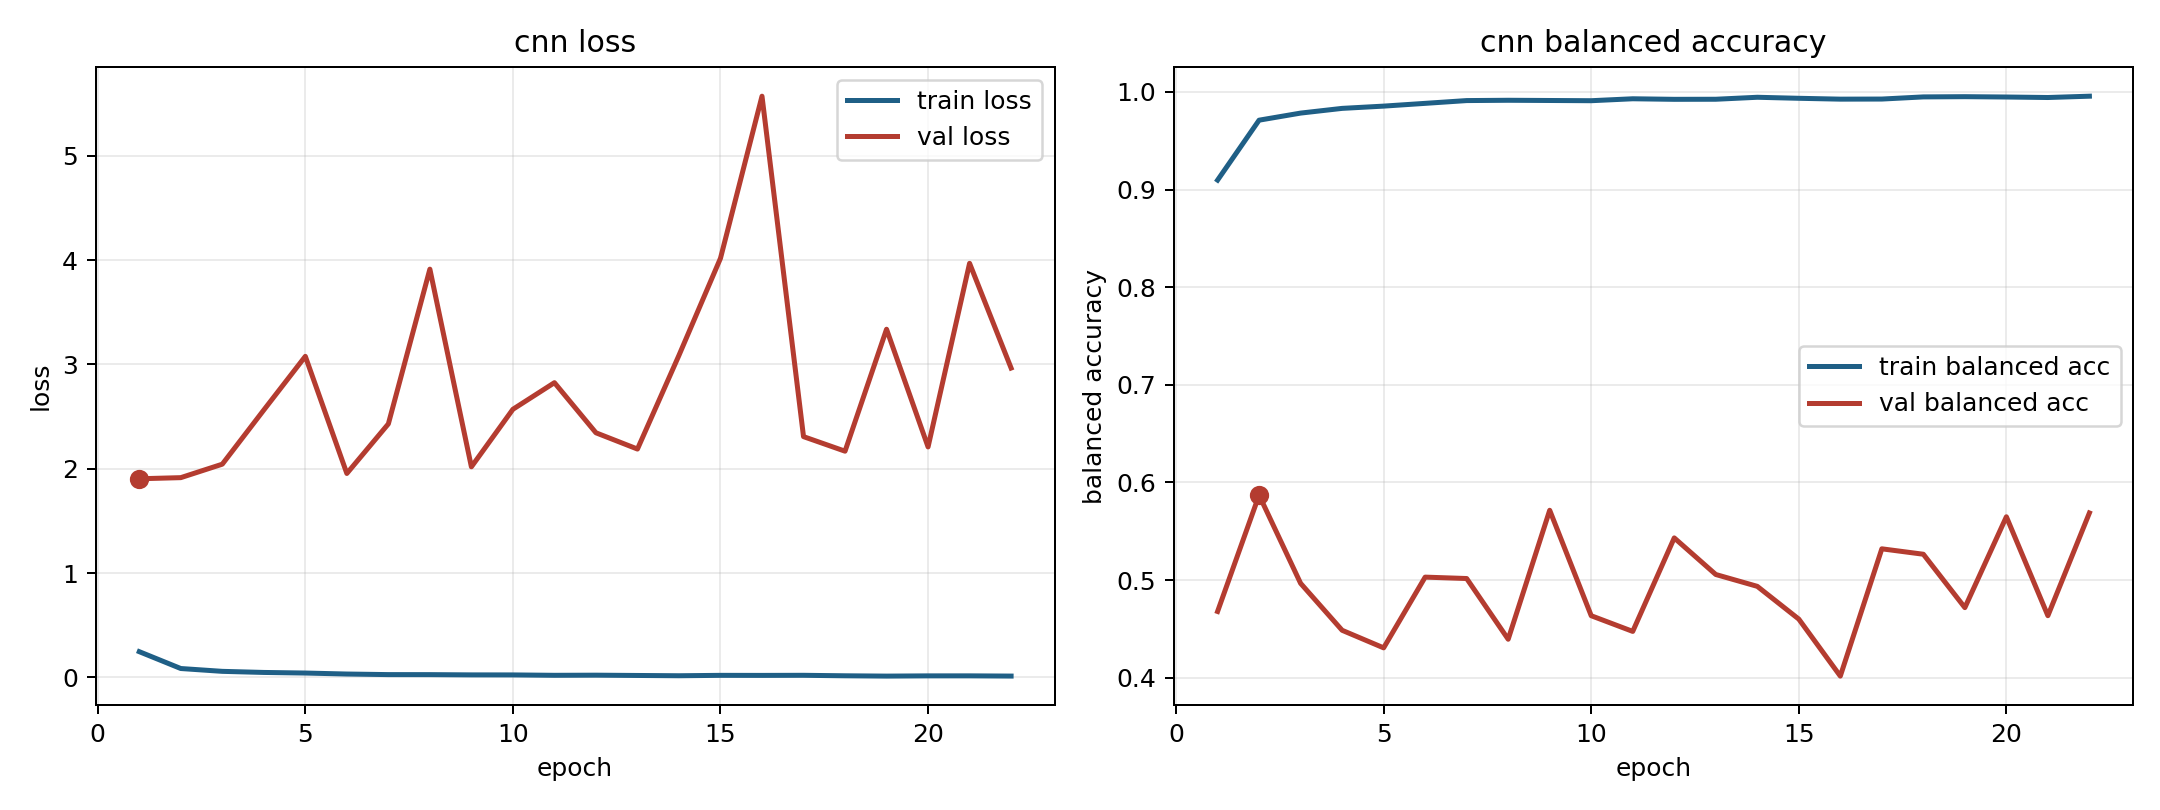

The data file committed next to this chart (first rows):
model, fold, epoch, train_loss, train_balanced_accuracy, val_loss, val_balanced_accuracy
cnn, 12, 1, 0.2471, 0.9096, 1.905, 0.4678
cnn, 12, 2, 0.08548, 0.971, 1.915, 0.5869
cnn, 12, 3, 0.05835, 0.9783, 2.044, 0.4966
cnn, 12, 4, 0.04783, 0.9831, 2.564, 0.4485
cnn, 12, 5, 0.04214, 0.9854, 3.078, 0.4305
cnn, 12, 6, 0.03264, 0.9883, 1.955, 0.503
cnn, 12, 7, 0.02714, 0.9911, 2.431, 0.5015
cnn, 12, 8, 0.02686, 0.9914, 3.914, 0.4393
cnn, 12, 9, 0.02446, 0.9912, 2.019, 0.5714
cnn, 12, 10, 0.0241, 0.991, 2.571, 0.4634
cnn, 12, 11, 0.02034, 0.9929, 2.826, 0.4474
cnn, 12, 12, 0.02162, 0.9924, 2.345, 0.5431
cnn, 12, 13, 0.01883, 0.9925, 2.189, 0.5056
cnn, 12, 14, 0.0162, 0.9945, 3.088, 0.4935
cnn, 12, 15, 0.01997, 0.9934, 4.018, 0.46
cnn, 12, 16, 0.01949, 0.9926, 5.572, 0.4016
cnn, 12, 17, 0.02042, 0.9927, 2.309, 0.532
cnn, 12, 18, 0.01579, 0.9949, 2.169, 0.5264
cnn, 12, 19, 0.01275, 0.9951, 3.338, 0.4717
cnn, 12, 20, 0.01498, 0.9947, 2.21, 0.5648
cnn, 12, 21, 0.01516, 0.9942, 3.97, 0.4634
cnn, 12, 22, 0.01302, 0.9956, 2.966, 0.5687
